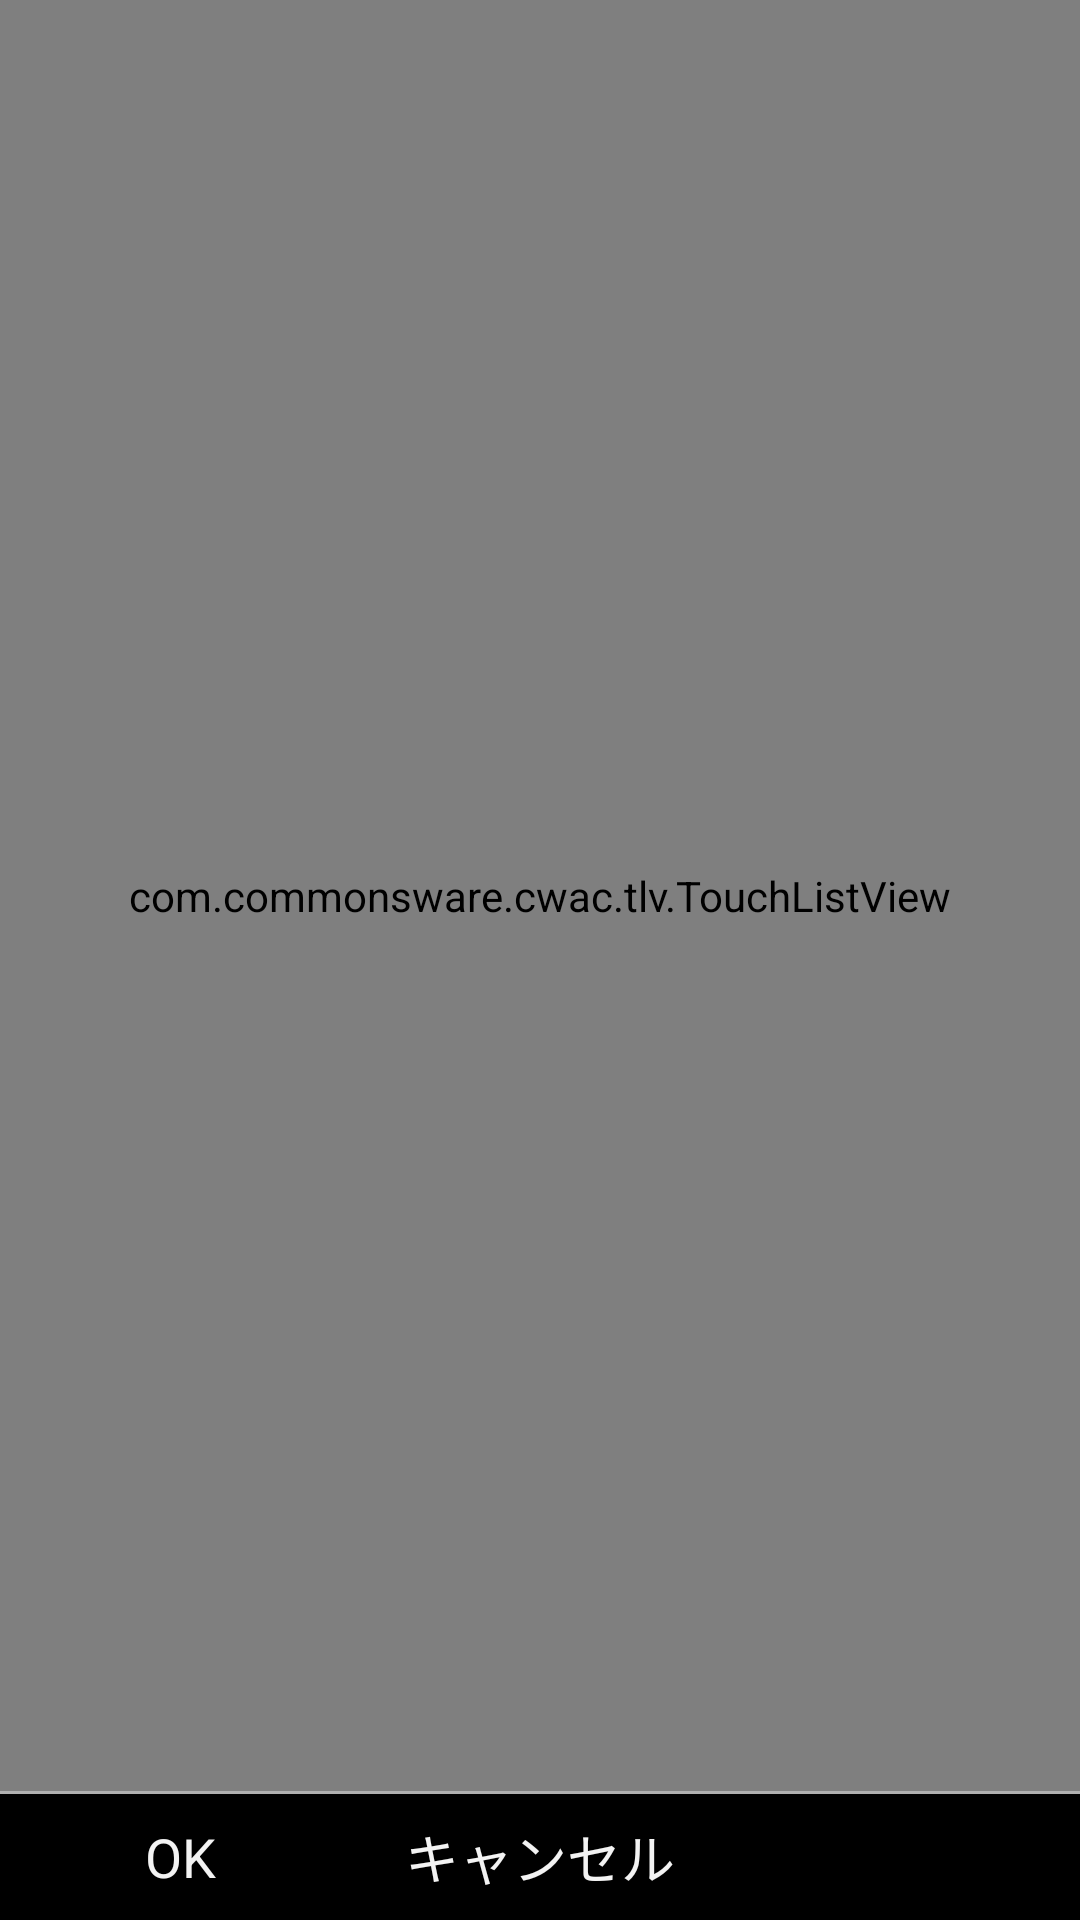

Layout XML and referenced resources for this Android screen:
<!-- AndroidManifest.xml: application theme AppTheme -->
<!-- res/layout/activity_page_config.xml -->
<RelativeLayout xmlns:android="http://schemas.android.com/apk/res/android"
    xmlns:tools="http://schemas.android.com/tools"
    android:layout_width="match_parent"
    android:layout_height="match_parent">

    <com.commonsware.cwac.tlv.TouchListView
        xmlns:android="http://schemas.android.com/apk/res/android"
        xmlns:tlv="http://schemas.android.com/apk/res/jp.example.abc2014sv"
        android:id="@android:id/list"
        android:layout_width="fill_parent"
        android:layout_height="fill_parent"
        android:drawSelectorOnTop="false"
        tlv:expanded_height="128dip"
        tlv:grabber="@+id/icon"
        tlv:normal_height="64dip"
        tlv:remove_mode="none"
        android:layout_alignParentTop="true"
        android:layout_alignParentLeft="true"
        android:layout_alignParentRight="true"
	    android:layout_above="@+id/my_list_divider"
        />

	
	<View android:id="@+id/my_list_divider" style="@style/MyDivider"
	    android:layout_alignParentLeft="true"
	    android:layout_alignParentRight="true"
	    android:layout_above="@+id/toolbar"
	/>
	
    
	
	<LinearLayout android:id="@+id/toolbar"
	    android:layout_width="0dip"
	    android:layout_height="42dip"
	    android:layout_alignParentLeft="true"
	    android:layout_alignParentRight="true"
	    android:layout_alignParentBottom="true"
	    >
	    
	    <Button android:id="@+id/ok_button"
			android:layout_width="fill_parent"
		    android:layout_height="fill_parent"
		    android:layout_weight="1"
			android:paddingTop="5dip"
			android:paddingBottom="5dip"
	        android:text="@string/common_ok"
			android:background="@drawable/transparent_button"
	        />
	    
	    <Button android:id="@+id/cancel_button"
			android:layout_width="fill_parent"
		    android:layout_height="fill_parent"
		    android:layout_weight="1"
			android:paddingTop="5dip"
			android:paddingBottom="5dip"
	        android:text="@string/common_cancel"
			android:background="@drawable/transparent_button"
	        />
	    
	    <ImageButton android:id="@+id/menu_button"
	        android:contentDescription="@string/menu_menu"
		    android:layout_width="fill_parent"
		    android:layout_height="fill_parent"
		    android:layout_weight="1"
		    android:layout_gravity="center_vertical"
	        android:src="@drawable/ic_menu_moreoverflow_normal_holo_light"
			android:background="@drawable/transparent_button"
	        />
	    	    	    
	</LinearLayout>
</RelativeLayout>
<!-- resources referenced by this layout -->
<resources>
  <!-- drawable transparent_button (drawable) -->
  <?xml version="1.0" encoding="utf-8"?>
  <selector xmlns:android="http://schemas.android.com/apk/res/android">
  	<item android:state_pressed="true">
  		<shape 
                  xmlns:android="http://schemas.android.com/apk/res/android"
                  android:shape="rectangle">
  			<gradient 
  	                android:angle="270"
  	                android:startColor="#88AAAAAA" 
  	                android:endColor="#FFAAAAAA"
  	                android:type="linear" />
  	                <corners 
  	                        android:radius="10dip" />
  	                <stroke 
  	                        android:width="2dip" 
  	                        android:color="#00000000" />
  	    </shape>
  
  	</item>
  	<item android:state_pressed="false">
  		<shape
  		    xmlns:android="http://schemas.android.com/apk/res/android"
              android:shape="rectangle">
  			<gradient 
  				android:angle="270"
  				android:startColor="#00FFFFFF" 
  				android:endColor="#00FFFFFF"
  				android:type="linear" />
  			
  		</shape>
  	</item>
  </selector>
  <string name="common_cancel">キャンセル</string>
  <string name="common_ok">OK</string>
  <string name="menu_menu">メニュー</string>
  <style name="MyDivider">
  	 	<item name="android:layout_width">fill_parent</item>
  	 	<item name="android:layout_height">1dp</item>
  	 	<item name="android:layout_marginLeft">0dp</item>
  	 	<item name="android:layout_marginRight">0dp</item>
  	 	<item name="android:background">#B0B0B0</item>
      </style>
  <style name="AppTheme" parent="@style/MyAppTheme.Black" />
  <style name="MyAppTheme.Black" parent="android:Theme">
      </style>
</resources>
